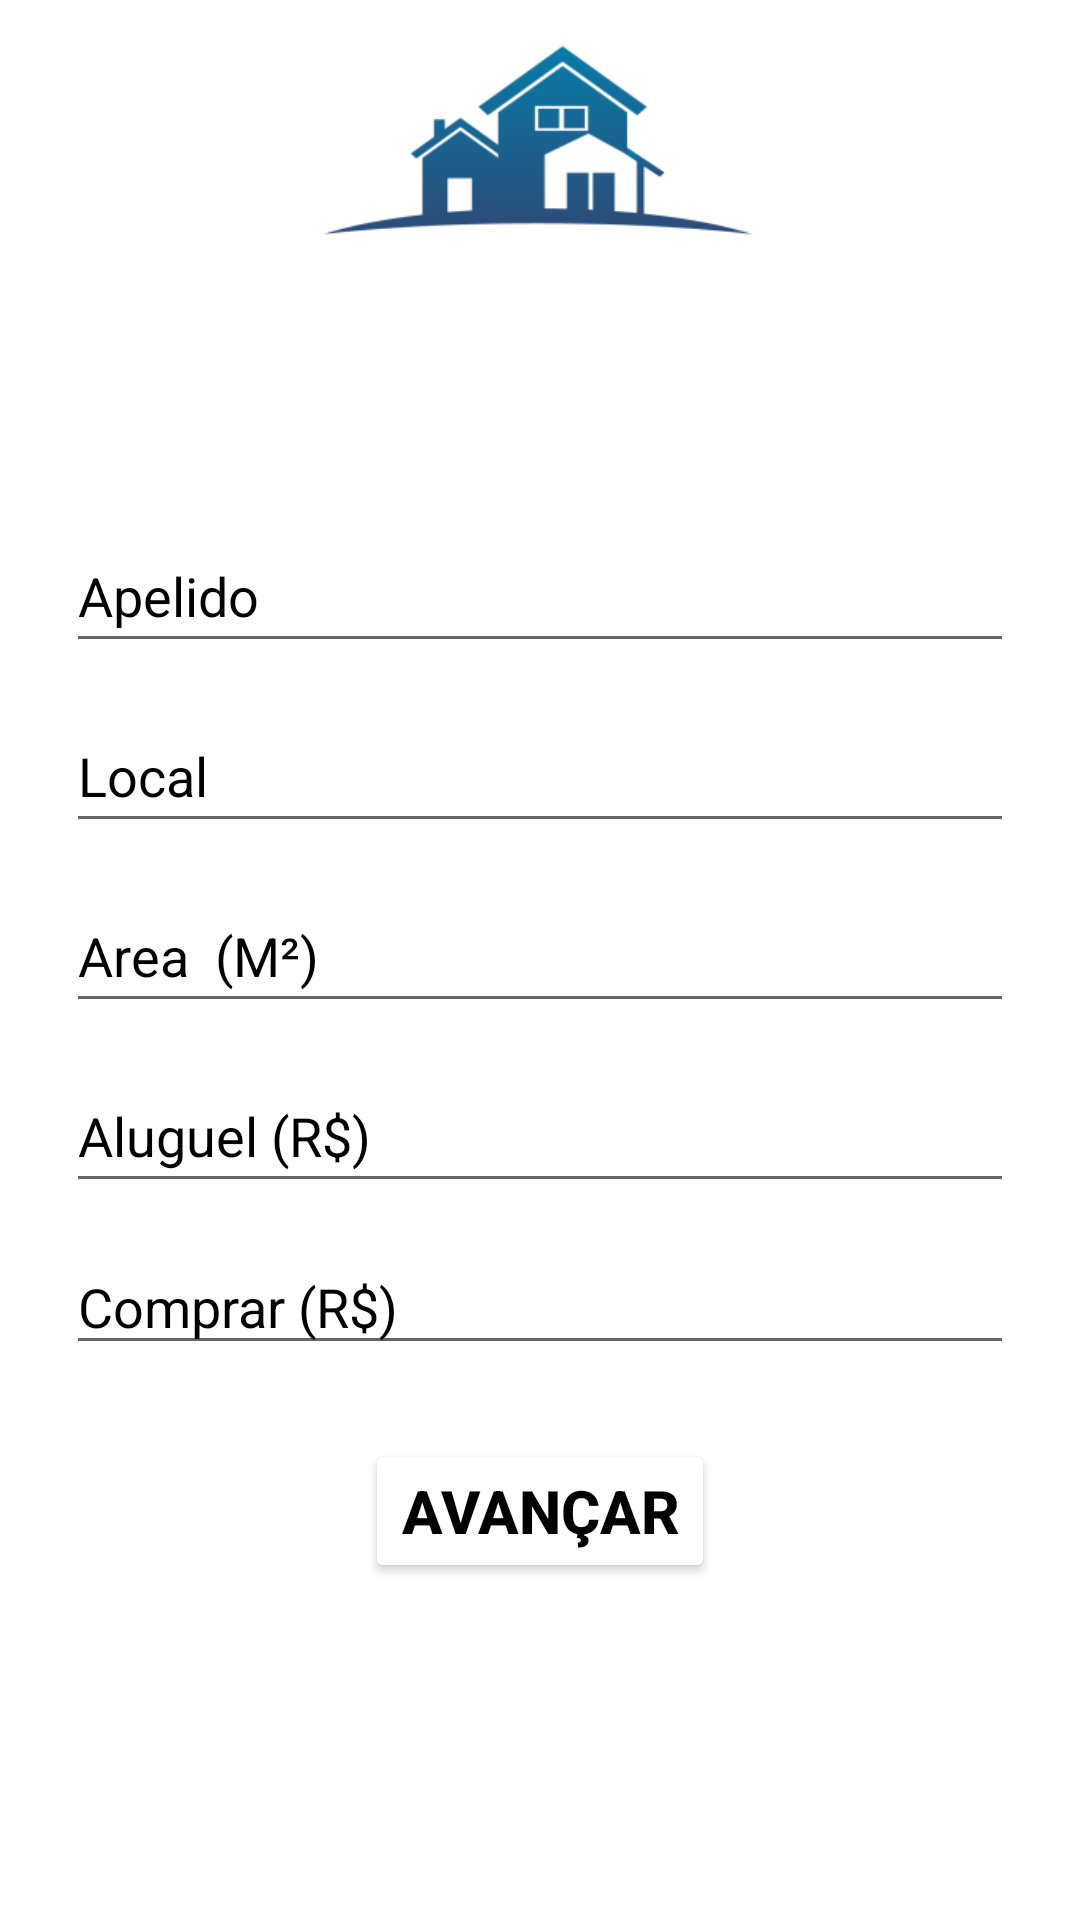

This screen was rendered from an Android layout file. Write that file and the resources it references.
<!-- AndroidManifest.xml: application theme Theme.ProvaMobile -->
<!-- res/layout/activity_main.xml -->
<?xml version="1.0" encoding="utf-8"?>
<androidx.constraintlayout.widget.ConstraintLayout xmlns:android="http://schemas.android.com/apk/res/android"
    xmlns:app="http://schemas.android.com/apk/res-auto"
    xmlns:tools="http://schemas.android.com/tools"
    android:layout_width="match_parent"
    android:layout_height="match_parent"
    android:background="@drawable/shape_app_categorias"
    tools:context=".MainActivity">


    <TextView
        android:id="@+id/textView"
        android:layout_width="wrap_content"
        android:layout_height="wrap_content"
        android:layout_marginBottom="18dp"
        android:text="Informações da casa"
        android:textColor="@color/white"
        android:textSize="22dp"
        android:textStyle="bold"
        app:layout_constraintBottom_toTopOf="@+id/linearLayout"
        app:layout_constraintEnd_toEndOf="parent"
        app:layout_constraintStart_toStartOf="parent"
        app:layout_constraintTop_toTopOf="parent"
        app:layout_constraintVertical_bias="1.0" />

    <LinearLayout
        android:id="@+id/linearLayout"
        android:layout_width="336dp"
        android:layout_height="294dp"
        android:background="@drawable/shape_container_categorias"
        android:orientation="vertical"
        android:paddingLeft="10dp"
        android:paddingRight="10dp"
        app:layout_constraintBottom_toBottomOf="parent"
        app:layout_constraintEnd_toEndOf="parent"
        app:layout_constraintStart_toStartOf="parent"
        app:layout_constraintTop_toTopOf="parent">

        <EditText
            android:id="@+id/edtApelido"
            android:layout_width="match_parent"
            android:layout_height="wrap_content"
            android:layout_marginBottom="12dp"
            android:ems="12"
            android:inputType="textPersonName"
            android:minHeight="48dp"
            android:text="Apelido"
            android:textColor="@color/black" />

        <EditText
            android:id="@+id/edtLocal"
            android:layout_width="match_parent"
            android:layout_height="wrap_content"
            android:layout_marginBottom="12dp"
            android:ems="12"
            android:inputType="textPersonName"
            android:minHeight="48dp"
            android:text="Local"
            android:textColor="@color/black" />

        <EditText
            android:id="@+id/edtArea"
            android:layout_width="match_parent"
            android:layout_height="wrap_content"
            android:layout_marginBottom="12dp"
            android:ems="12"
            android:inputType="textPersonName"
            android:minHeight="48dp"
            android:text="Area  (M²)"
            android:textColor="@color/black" />

        <EditText
            android:id="@+id/edtAluguel"
            android:layout_width="match_parent"
            android:layout_height="wrap_content"
            android:layout_marginBottom="12dp"
            android:ems="12"
            android:inputType="textPersonName"
            android:minHeight="48dp"
            android:text="Aluguel (R$)"
            android:textColor="@color/black" />

        <EditText
            android:id="@+id/edtComprar"
            android:layout_width="match_parent"
            android:layout_height="wrap_content"
            android:layout_marginBottom="12dp"
            android:ems="12"
            android:inputType="textPersonName"
            android:minHeight="48dp"
            android:text="Comprar (R$)"
            android:textColor="@color/black" />
    </LinearLayout>

    <Button
        android:id="@+id/btnAvancarTela1"
        android:layout_width="wrap_content"
        android:layout_height="wrap_content"
        android:layout_marginBottom="100dp"
        android:onClick="OnClickAvancar"
        android:text="Avançar"
        android:backgroundTint="@color/white"
        android:textColor="@color/black"
        android:textSize="20dp"
        android:textStyle="bold"
        app:layout_constraintBottom_toBottomOf="parent"
        app:layout_constraintEnd_toEndOf="parent"
        app:layout_constraintStart_toStartOf="parent"
        app:layout_constraintTop_toBottomOf="@+id/linearLayout" />

    <ImageView
        android:id="@+id/imageView"
        android:layout_width="168dp"
        android:layout_height="158dp"
        app:layout_constraintBottom_toTopOf="@+id/textView"
        app:layout_constraintEnd_toEndOf="parent"
        app:layout_constraintHorizontal_bias="0.497"
        app:layout_constraintStart_toStartOf="parent"
        app:layout_constraintTop_toTopOf="parent"
        app:layout_constraintVertical_bias="1.0"
        app:srcCompat="@mipmap/ic_launcher_foreground" />

</androidx.constraintlayout.widget.ConstraintLayout>
<!-- resources referenced by this layout -->
<resources>
  <!-- drawable shape_app_categorias (drawable) -->
  <?xml version="1.0" encoding="utf-8"?>
  <shape xmlns:android="http://schemas.android.com/apk/res/android">
      <gradient
          android:startColor="@color/cor_top"
          android:endColor="@color/cor_bottom"
          android:angle="315"
          />
  </shape>
  <!-- drawable shape_container_categorias (drawable) -->
  <?xml version="1.0" encoding="utf-8"?>
  <shape xmlns:android="http://schemas.android.com/apk/res/android">
      <solid android:color="@color/white"/>
      <corners
          android:topRightRadius="20dp"
          android:topLeftRadius="20dp"
          android:bottomLeftRadius="20dp"
          android:bottomRightRadius="20dp"/>
  </shape>
  <!-- mipmap ic_launcher_foreground: png bitmap (mipmap-hdpi, 4351 bytes) -->
  <style name="Theme.ProvaMobile" parent="Theme.MaterialComponents.DayNight.DarkActionBar">
          
          <item name="colorPrimary">@color/black</item>
          <item name="colorPrimaryVariant">@color/black</item>
          <item name="colorOnPrimary">@color/white</item>
          
          <item name="colorSecondary">@color/black</item>
          <item name="colorSecondaryVariant">@color/white</item>
          <item name="colorOnSecondary">@color/white</item>
          
          <item name="android:statusBarColor" tools:targetApi="l">?attr/colorPrimaryVariant</item>
          
      </style>
  <!-- not gathered from this repository: default colours our renderer supplied (Android Studio template values) -->
  <color name="black">#FF000000</color>
  <color name="white">#FFFFFFFF</color>
</resources>
